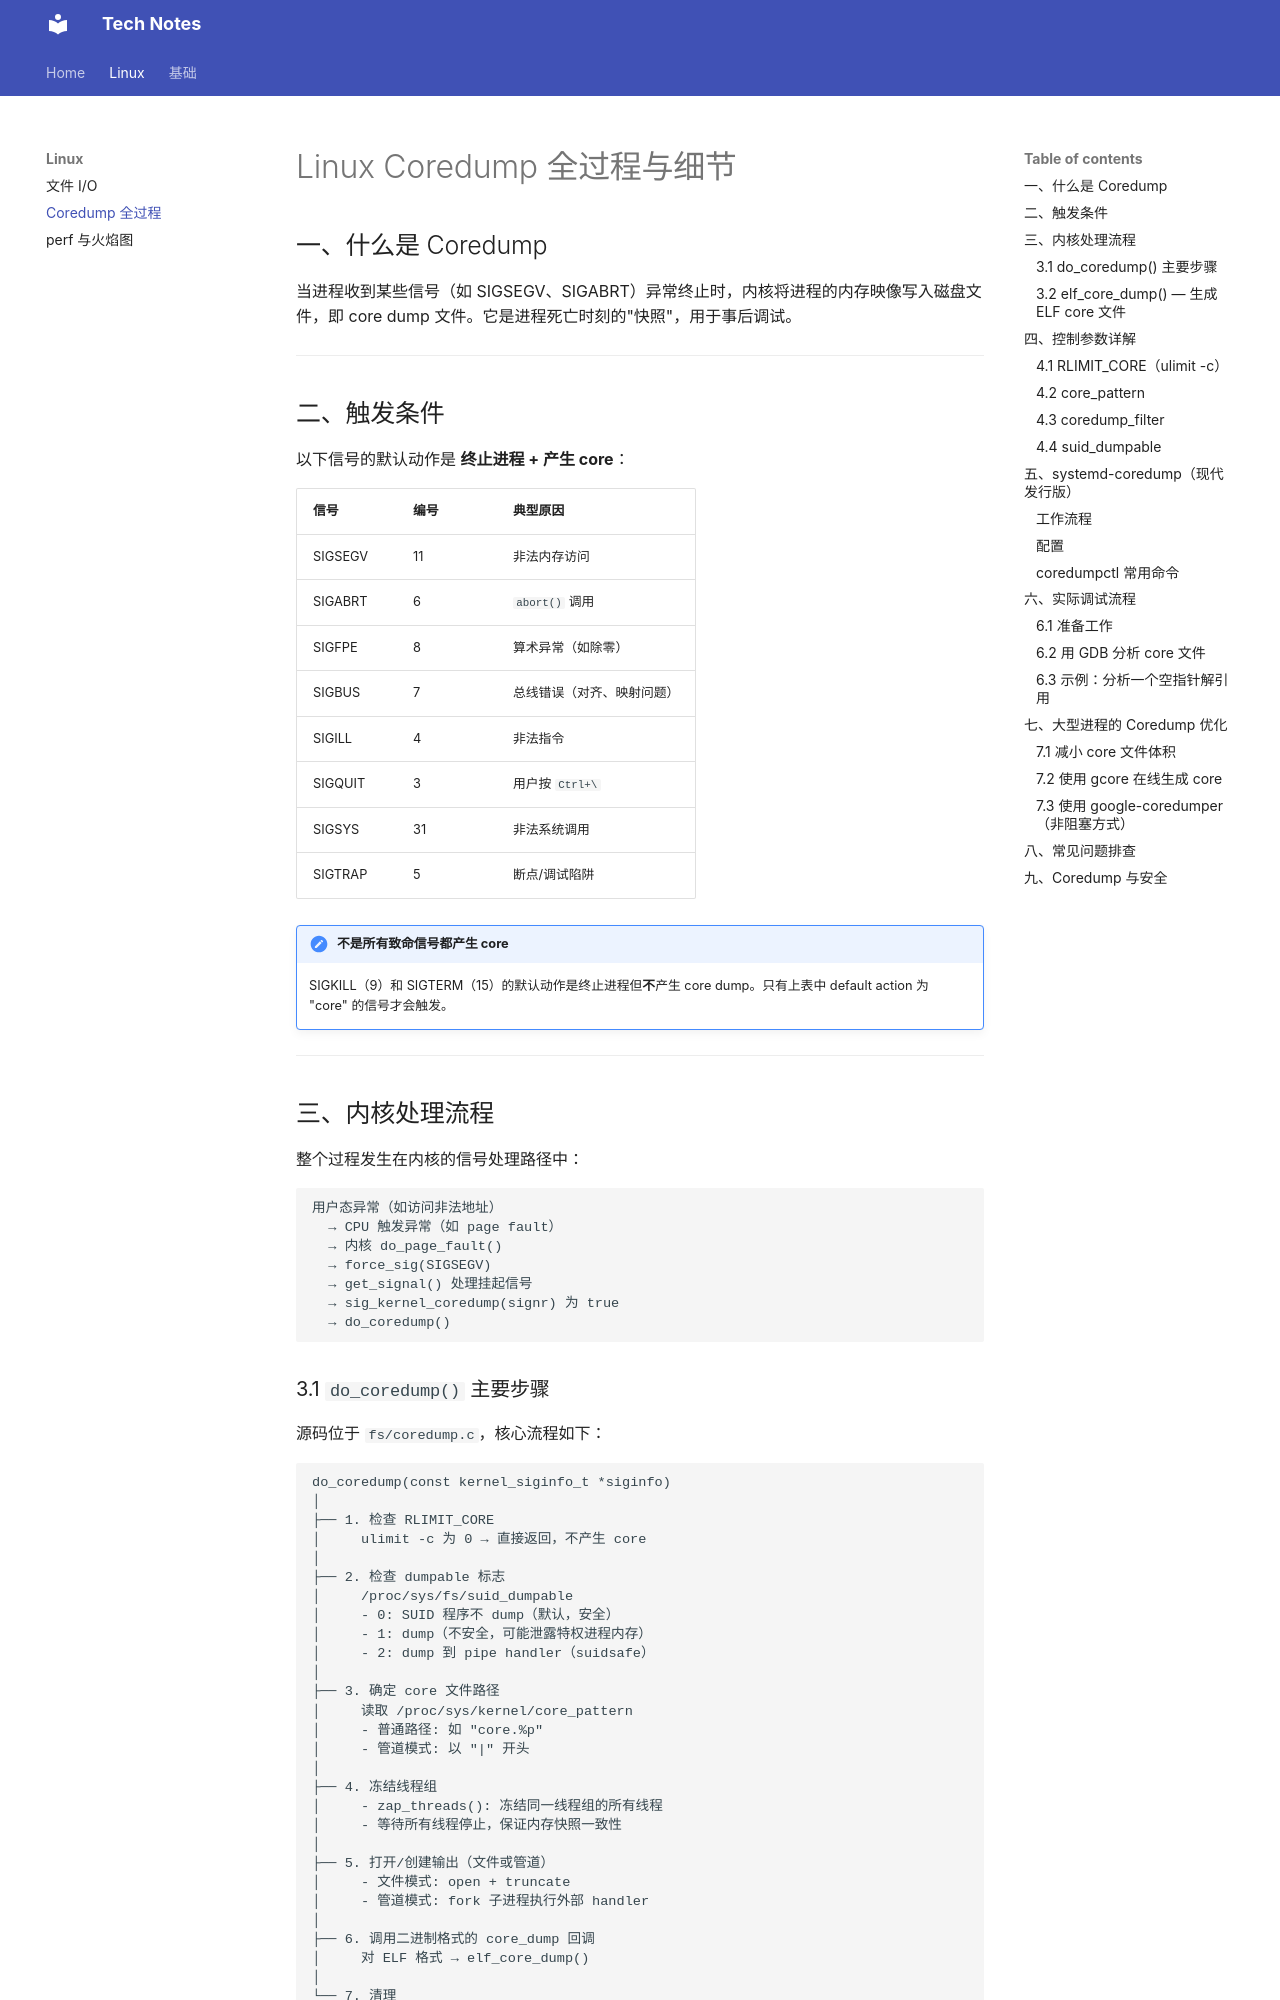

repository: luoyetx/ai-docs · page: linux/coredump/index.html · generator: mkdocs

# Linux Coredump 全过程与细节

## 一、什么是 Coredump

当进程收到某些信号（如 SIGSEGV、SIGABRT）异常终止时，内核将进程的内存映像写入磁盘文件，即 core dump 文件。它是进程死亡时刻的"快照"，用于事后调试。

---

## 二、触发条件

以下信号的默认动作是 **终止进程 + 产生 core**：

| 信号 | 编号 | 典型原因 |
|------|------|---------|
| SIGSEGV | 11 | 非法内存访问 |
| SIGABRT | 6 | `abort()` 调用 |
| SIGFPE | 8 | 算术异常（如除零） |
| SIGBUS | 7 | 总线错误（对齐、映射问题） |
| SIGILL | 4 | 非法指令 |
| SIGQUIT | 3 | 用户按 `Ctrl+\` |
| SIGSYS | 31 | 非法系统调用 |
| SIGTRAP | 5 | 断点/调试陷阱 |

!!! note "不是所有致命信号都产生 core"
    SIGKILL（9）和 SIGTERM（15）的默认动作是终止进程但**不**产生 core dump。只有上表中 default action 为 "core" 的信号才会触发。

---

## 三、内核处理流程

整个过程发生在内核的信号处理路径中：

```
用户态异常（如访问非法地址）
  → CPU 触发异常（如 page fault）
  → 内核 do_page_fault()
  → force_sig(SIGSEGV)
  → get_signal() 处理挂起信号
  → sig_kernel_coredump(signr) 为 true
  → do_coredump()
```

### 3.1 `do_coredump()` 主要步骤

源码位于 `fs/coredump.c`，核心流程如下：

```
do_coredump(const kernel_siginfo_t *siginfo)
│
├── 1. 检查 RLIMIT_CORE
│     ulimit -c 为 0 → 直接返回，不产生 core
│
├── 2. 检查 dumpable 标志
│     /proc/sys/fs/suid_dumpable
│     - 0: SUID 程序不 dump（默认，安全）
│     - 1: dump（不安全，可能泄露特权进程内存）
│     - 2: dump 到 pipe handler（suidsafe）
│
├── 3. 确定 core 文件路径
│     读取 /proc/sys/kernel/core_pattern
│     - 普通路径: 如 "core.%p"
│     - 管道模式: 以 "|" 开头
│
├── 4. 冻结线程组
│     - zap_threads(): 冻结同一线程组的所有线程
│     - 等待所有线程停止，保证内存快照一致性
│
├── 5. 打开/创建输出（文件或管道）
│     - 文件模式: open + truncate
│     - 管道模式: fork 子进程执行外部 handler
│
├── 6. 调用二进制格式的 core_dump 回调
│     对 ELF 格式 → elf_core_dump()
│
└── 7. 清理
      通知父进程（SIGCHLD），wait status 包含 core 标志位
      父进程可通过 WCOREDUMP(status) 宏判断
```
